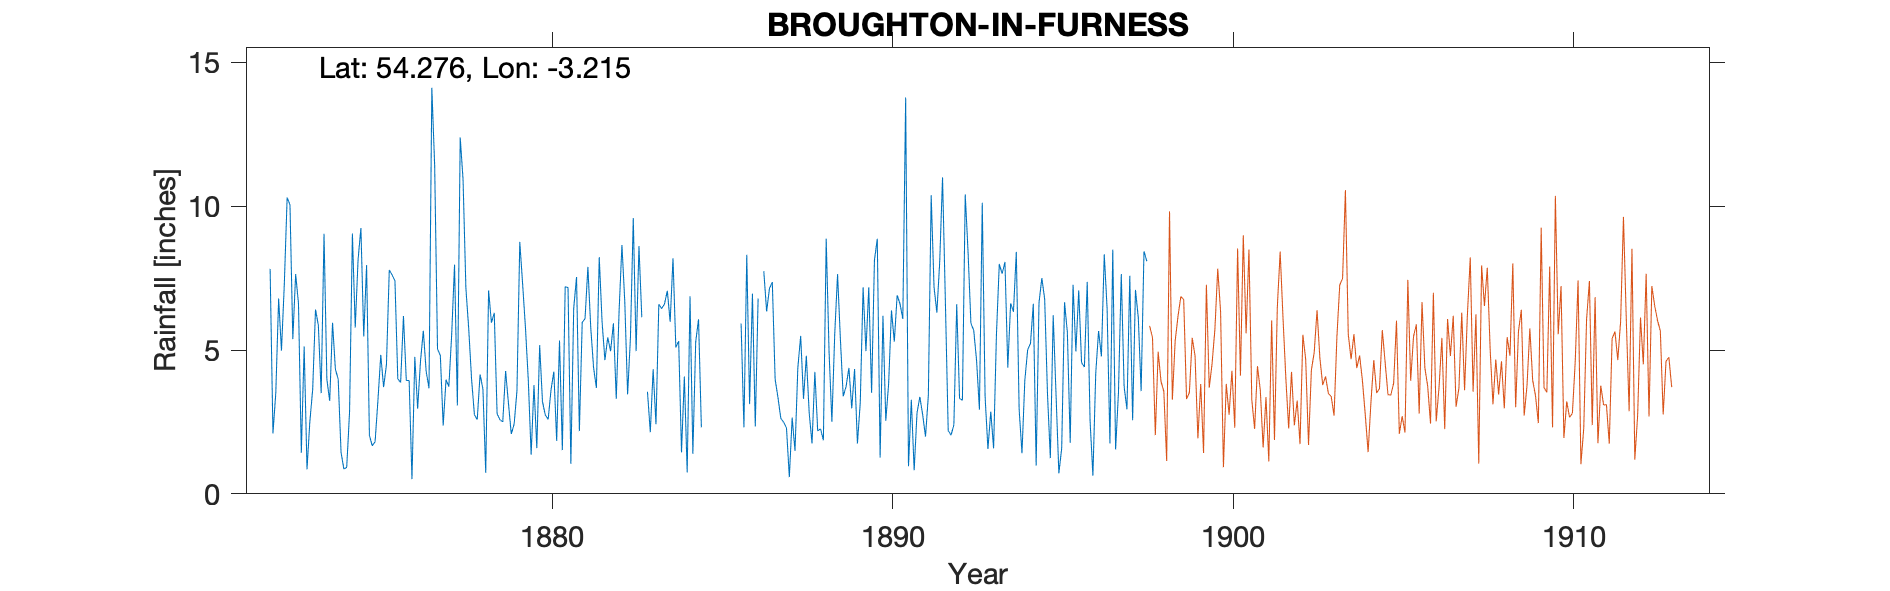

The file beside this chart, header and first rows:
BROUGHTON IN FURNESS - obs Rev FA Mallis…, , , , , , , , , , , , , , , , , , , , , , , 
Grid ref, SD210874, Long, -3.215, Lat, 54.28, Elevation, 40, ft, , , , , , , , , , , , , , , 
Station no, RR4268, , , , , , , , , , , , , , , , , , , , , , 
, 1870, 1871, 1872, 1873, 1874, 1875, 1876, 1877, 1878, 1879, 1880, 1881, 1882, 1883, 1884, 1885, 1886, 1887, 1888, 1889, 1890, 1891, 1892
January, , , , 6.61, 5.95, 7.95, 3.87, 11.4, 5.74, 2.5, 1.59, 1.04, 4.65, 8.61, 8.19, , 5.92, 3.98, 2.82, 3.39, 8.87, 3.27, 6.69
February, , , , 1.43, 4.34, 2.03, 6.18, 5.04, 4, 4.27, 5.17, 6.44, 5.44, 6.14, 5.09, , 2.31, 3.35, 1.75, 3.73, 1.26, 0.82, 2.2
March, , , 7.82, 5.12, 3.98, 1.67, 3.94, 4.81, 2.75, 3.15, 3.2, 7.54, 4.96, , 5.31, , 8.31, 2.62, 4.24, 4.38, 6.19, 2.81, 2.04
April, , , 2.1, 0.85, 1.44, 1.81, 3.94, 2.37, 2.58, 2.08, 2.74, 2.18, 5.93, 3.55, 1.44, , 3.12, 2.49, 2.19, 2.97, 2.54, 3.37, 2.4
May, , , 3.51, 2.51, 0.86, 3.25, 0.51, 3.97, 4.15, 2.42, 2.59, 5.96, 3.3, 2.14, 4.08, , 6.96, 2.29, 2.26, 4.34, 3.82, 2.75, 6.59
June, , , 6.79, 3.62, 0.92, 4.83, 4.76, 3.73, 3.65, 3.58, 3.61, 6.09, 6.36, 4.33, 0.74, , 2.34, 0.58, 1.86, 1.75, 6.38, 1.99, 3.32
July, , , 4.98, 6.41, 2.85, 3.71, 2.96, 5.55, 0.73, 8.76, 4.25, 7.89, 8.65, 2.42, 6.87, , 6.79, 2.65, 8.87, 3.16, 5.29, 3.42, 3.25
August, , , 7.28, 5.86, 9.05, 4.49, 4.61, 7.97, 7.07, 7.29, 1.84, 5.79, 6.7, 6.59, 1.39, , , 1.49, 4.95, 7.18, 6.9, 10.38, 10.41
September, , , 10.3, 3.5, 5.78, 7.78, 5.67, 3.07, 5.95, 5.77, 5.33, 4.39, 3.46, 6.44, 5.28, , 7.74, 4.39, 2.5, 4.96, 6.61, 7.19, 8.4
October, , , 10.05, 9.04, 8.14, 7.61, 4.26, 12.39, 6.29, 3.95, 1.52, 3.68, 5.44, 6.6, 6.07, , 6.34, 5.49, 5.54, 7.18, 6.08, 6.3, 5.93
November, , , 5.38, 3.98, 9.24, 7.41, 3.67, 10.93, 2.78, 1.36, 7.2, 8.23, 9.59, 7.06, 2.31, , 7.14, 3.3, 7.64, 3.51, 13.78, 8.06, 5.68
December, , , 7.64, 3.23, 5.47, 4, 14.12, 7.15, 2.58, 3.78, 7.17, 5.98, 4.96, 5.98, , , 7.36, 4.8, 5.37, 8.12, 0.96, 11, 4.63
Total, , , , 52.16, 58.02, 56.54, 58.49, 78.38, 48.27, 48.91, 46.21, 65.21, 69.44, , , , , 37.43, 49.99, 54.67, 68.68, 61.36, 61.54
1872 record starts March previous record…, , , , , , , , , , , , , , , , , , , , , , , 
total removed as record only starts Marc…, , , , , , , , , , , , , , , , , , , , , , , 
1886 Aug 2.42 and total estimated theref…, , , , , , , , , , , , , , , , , , , , , , , 
1887 total 37.43, , , , , , , , , , , , , , , , , , , , , , , 
Gauge moved 7/8th mile SE to Orchard Hea…, , , , , , , , , , , , , , , , , , , , , , , 
NGR for 7/8 mile NE of that of Orchard H…, , , , , , , , , , , , , , , , , , , , , , , 
